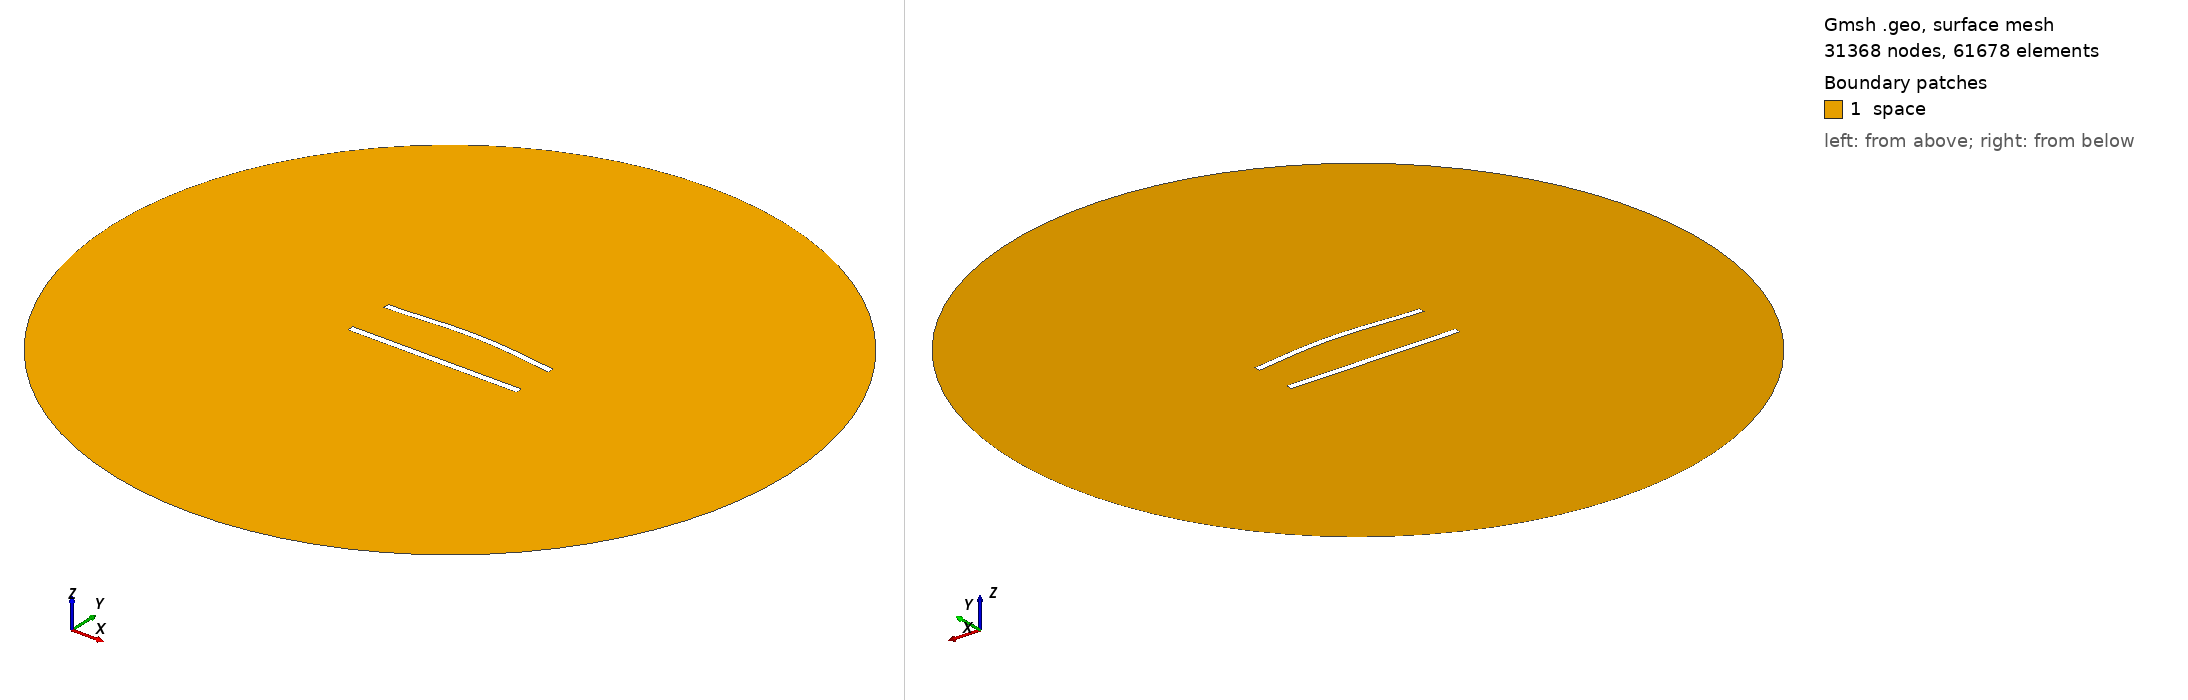

Gmsh geometry script, surface-meshed: 31368 nodes, 61678 surface elements. Boundary patches (legend numbers): 1 space. Left view from above one corner, right view from below the opposite corner. Legend entries are the model's physical surfaces. The drawing asked Gmsh for element sizes between 1% and 20% of the model's largest extent; the script's own settings can give other sizes.

=== 698.geo (drawn) ===
//---------------------------------------
// Geometry kernel
//---------------------------------------

SetFactory("OpenCASCADE");



//---------------------------------------
// Parameters of the geometry
//---------------------------------------

// Overetch of the upper plate
overetch = 0.125;

// Distance between the plates
distance = 27.5;

// Discretization over the x axis (for the deformation)
nx = 50; 

// Length of the plate
L = 100 - overetch; 

// Number of modes
n = 4; 

// 1st mode coefficient
coeff(1) = 0.0;
beta(1) = 0.596864 * 3.1415926535 / L;

// 2nd mode coefficient
coeff(2) = 1.5;
beta(2) = 1.49418 * 3.1415926535 / L;

// 3rd mode coefficient
coeff(3) = 0.0;
beta(3) = 2.50025 * 3.1415926535 / L;

// 4th mode coefficient
coeff(4) = 0.0;
beta(4) = 3.49999 * 3.1415926535 / L;



//---------------------------------------
// Upper plate (deformed rectangle)
//---------------------------------------

// Coordiantes of the upper plate
xmin = -50;
xmax = 50 - overetch;

// Height of the upper plate
yheight = 4 - 2 * overetch;

// Indexes of the points
UpperID[] = {};
LowerID[] = {};
LeftID[] = {};
RightID[] = {};

// Point index
p = 1;

// Horizontal edges
For i In {1:nx}
    x = xmin + (i-1)*(xmax - xmin)/(nx-1);

    y_bottom = distance / 2 + overetch;
    For j In {1:n}
        C = (Cosh(beta(j)*L) + Cos(beta(j)*L)) / (Sinh(beta(j)*L) + Sin(beta(j)*L));
        y_bottom  = y_bottom + coeff(j) * (Cosh(beta(j)*(x+50)) - Cos(beta(j)*(x+50)) - C * (Sinh(beta(j)*(x+50)) - Sin(beta(j)*(x+50))));
    EndFor

    y_top = y_bottom + yheight;

    Point(p) = {x, y_top, 0, 1.0};
    UpperID[i] = p;
    p = p + 1;

    Point(p) = {x, y_bottom, 0, 1.0};
    LowerID[i] = p;
    p = p + 1;
EndFor

// Create point lists
UpperPts[] = {}; LowerPts[] = {};
For i In {1:nx}
  UpperPts[] += {UpperID[i]};
  LowerPts[] += {LowerID[i]};
EndFor

// Build splines
Spline(1) = {UpperPts[]};
Spline(2) = {LowerPts[]};
Line(3) = {LowerPts[nx-1], UpperPts[nx-1]};
Line(4) = {LowerPts[0], UpperPts[0]};

// Build the plane surface
Curve Loop(1) = {2, 3, -1, -4};
Plane Surface(1) = {1};



//---------------------------------------
// Lower plate (rectangle)
//---------------------------------------

// Vertices
Point(1001) = {-50, -distance/2, 0, 1.0};
Point(1002) = { 50, -distance/2, 0, 1.0};
Point(1003) = { 50,  -distance/2 + 4, 0, 1.0};
Point(1004) = {-50,  -distance/2 + 4, 0, 1.0};

// Edges
Line(5) = {1001, 1002};
Line(6) = {1002, 1003};
Line(7) = {1003, 1004};
Line(8) = {1004, 1001};

// Plane surface
Line Loop(2) = {5, 6, 7, 8};
Plane Surface(2) = {2}; 



//---------------------------------------
// Outer (fictious) boundary
//---------------------------------------

// Points
Point(1005) = {0, 0, 0};       // Center
Point(1006) = {200, 0, 0};     // Start point
Point(1007) = {0, 200, 0};     // 90 degrees
Point(1008) = {-200, 0, 0};    // 180 degrees
Point(1009) = {0, -200, 0};    // 270 degrees

// Circle arcs (each needs start, center, end)
Circle(9) = {1006, 1005, 1007};
Circle(10) = {1007, 1005, 1008};
Circle(11) = {1008, 1005, 1009};
Circle(12) = {1009, 1005, 1006};

// Plane surface for the entire domain
Curve Loop(3) = {9, 10, 11, 12};
Surface(3) = {3};

// Subtract the plates from the whole domain to obtain the actual domain where we want to solve the equations
BooleanDifference{ Surface{3}; Delete; }{ Surface{1}; Surface{2}; Delete; }




//---------------------------------------
// Transfinite Lines/Curves
//---------------------------------------

// Set the number of points on the boundaries
r = 6;
d = 0.15;

// Plates
Transfinite Curve {1} = 50*r/4 Using Progression 1;
Transfinite Line {2} = 50*r Using Progression 1;
Transfinite Curve {3, 4} = 2*r Using Progression 1+d;
Transfinite Line {5} = 50*r/4 Using Progression 1;
Transfinite Line {7} = 50*r Using Progression 1;
Transfinite Line {6} = 2*r Using Progression 1-d;
Transfinite Line {8} = 2*r Using Progression 1+d;

// Outer boundary
Transfinite Line {9, 10, 11, 12} = 20 Using Progression 1;



//---------------------------------------
// Physical groups
//---------------------------------------                

// Physical curves (boundaries)
Physical Line("force_segment", 10) = {2};
Physical Line("upper_plate", 11) = {1, 3, 4};
Physical Line("lower_plate", 12) = {5, 6, 7, 8};
Physical Line("boundary", 20) = {9, 10, 11, 12};

// Physical Surfaces
Physical Surface("space", 30) = {3};



//---------------------------------------
// 6. Generate the Mesh
//---------------------------------------

// 2D mesh generation
Mesh 2;
